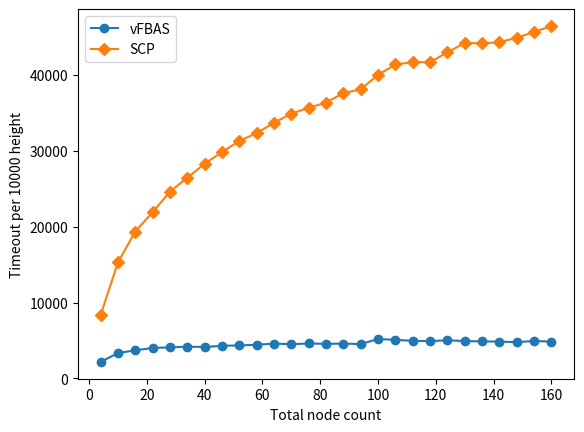

This chart was generated by the following Python code:
import numpy as np
import matplotlib.pyplot as plt

x = np.arange(27)
x *= 6
x += 4
yo = [2173, 3338, 3708, 4018, 4088, 4184, 4141, 4296, 4351, 4429, 4594, 4511, 4609, 4552, 4588, 4532, 5194, 5083, 4953, 4916, 5022, 4924, 4876, 4848, 4778, 4932, 4850]
yc = [8324, 15294, 19364, 21914, 24622, 26455, 28309, 29841, 31311, 32344, 33715, 34908, 35684, 36367, 37618, 38111, 40035, 41394, 41697, 41699, 43008, 44221, 44187, 44325, 44926, 45678, 46477]
plt.plot(x, yo, marker='o', label='vFBAS')
plt.plot(x, yc, marker='D', label='SCP')


plt.legend(loc='upper left')
plt.xlabel('Total node count')
plt.ylabel('Timeout per 10000 height')
plt.show()
